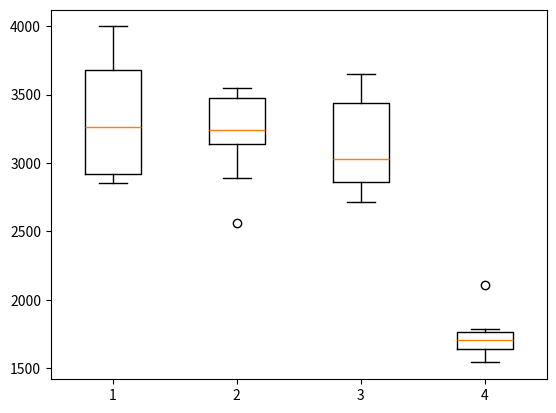

Reproduce this figure in Python.
#!/usr/bin/env python3
# -*- coding: utf-8 -*-
"""
Created on Wed Oct 21 02:10:00 2020

@author: yurifarod
"""
from scipy.stats import friedmanchisquare, kruskal, wilcoxon
import matplotlib.pyplot as plt

cost_hill = [3420.52744873, 3897.78744873, 3108.76744873, 2909.94744873, 2942.82744873,
 3614.90744873, 2856.44744873, 3706.42744873, 2855.72744873, 3998.82744873]
cost_simulated = [3174.14744873, 2558.12744873, 3279.66744873, 2892.84744873, 3476.66744873,
 3206.52744873, 3122.62744873, 3477.56744873, 3499.40744873, 3545.82744873]
cost_tabu = [2997.28744873, 2846.90744873, 3066.22744873, 3406.54744873, 2797.42744873,
 2714.56744873, 3453.74744873, 3647.98744873, 2900.22744873, 3464.18744873]
cost_genetico = [1762.24744873, 1571.70744873, 1675.18744873, 1757.10744873, 1658.16744873,
 1633.30744873, 2104.36744873, 1787.08744873, 1736.04744873, 1540.66744873]

print(friedmanchisquare(cost_hill, cost_simulated, cost_tabu, cost_genetico))
print(kruskal(cost_hill, cost_simulated, cost_tabu, cost_genetico))
print(wilcoxon(cost_genetico, cost_tabu))

  
# Creating plot 
data = ([cost_hill, cost_simulated, cost_tabu, cost_genetico])
plt.boxplot(data) 
  
# show plot 
plt.show()